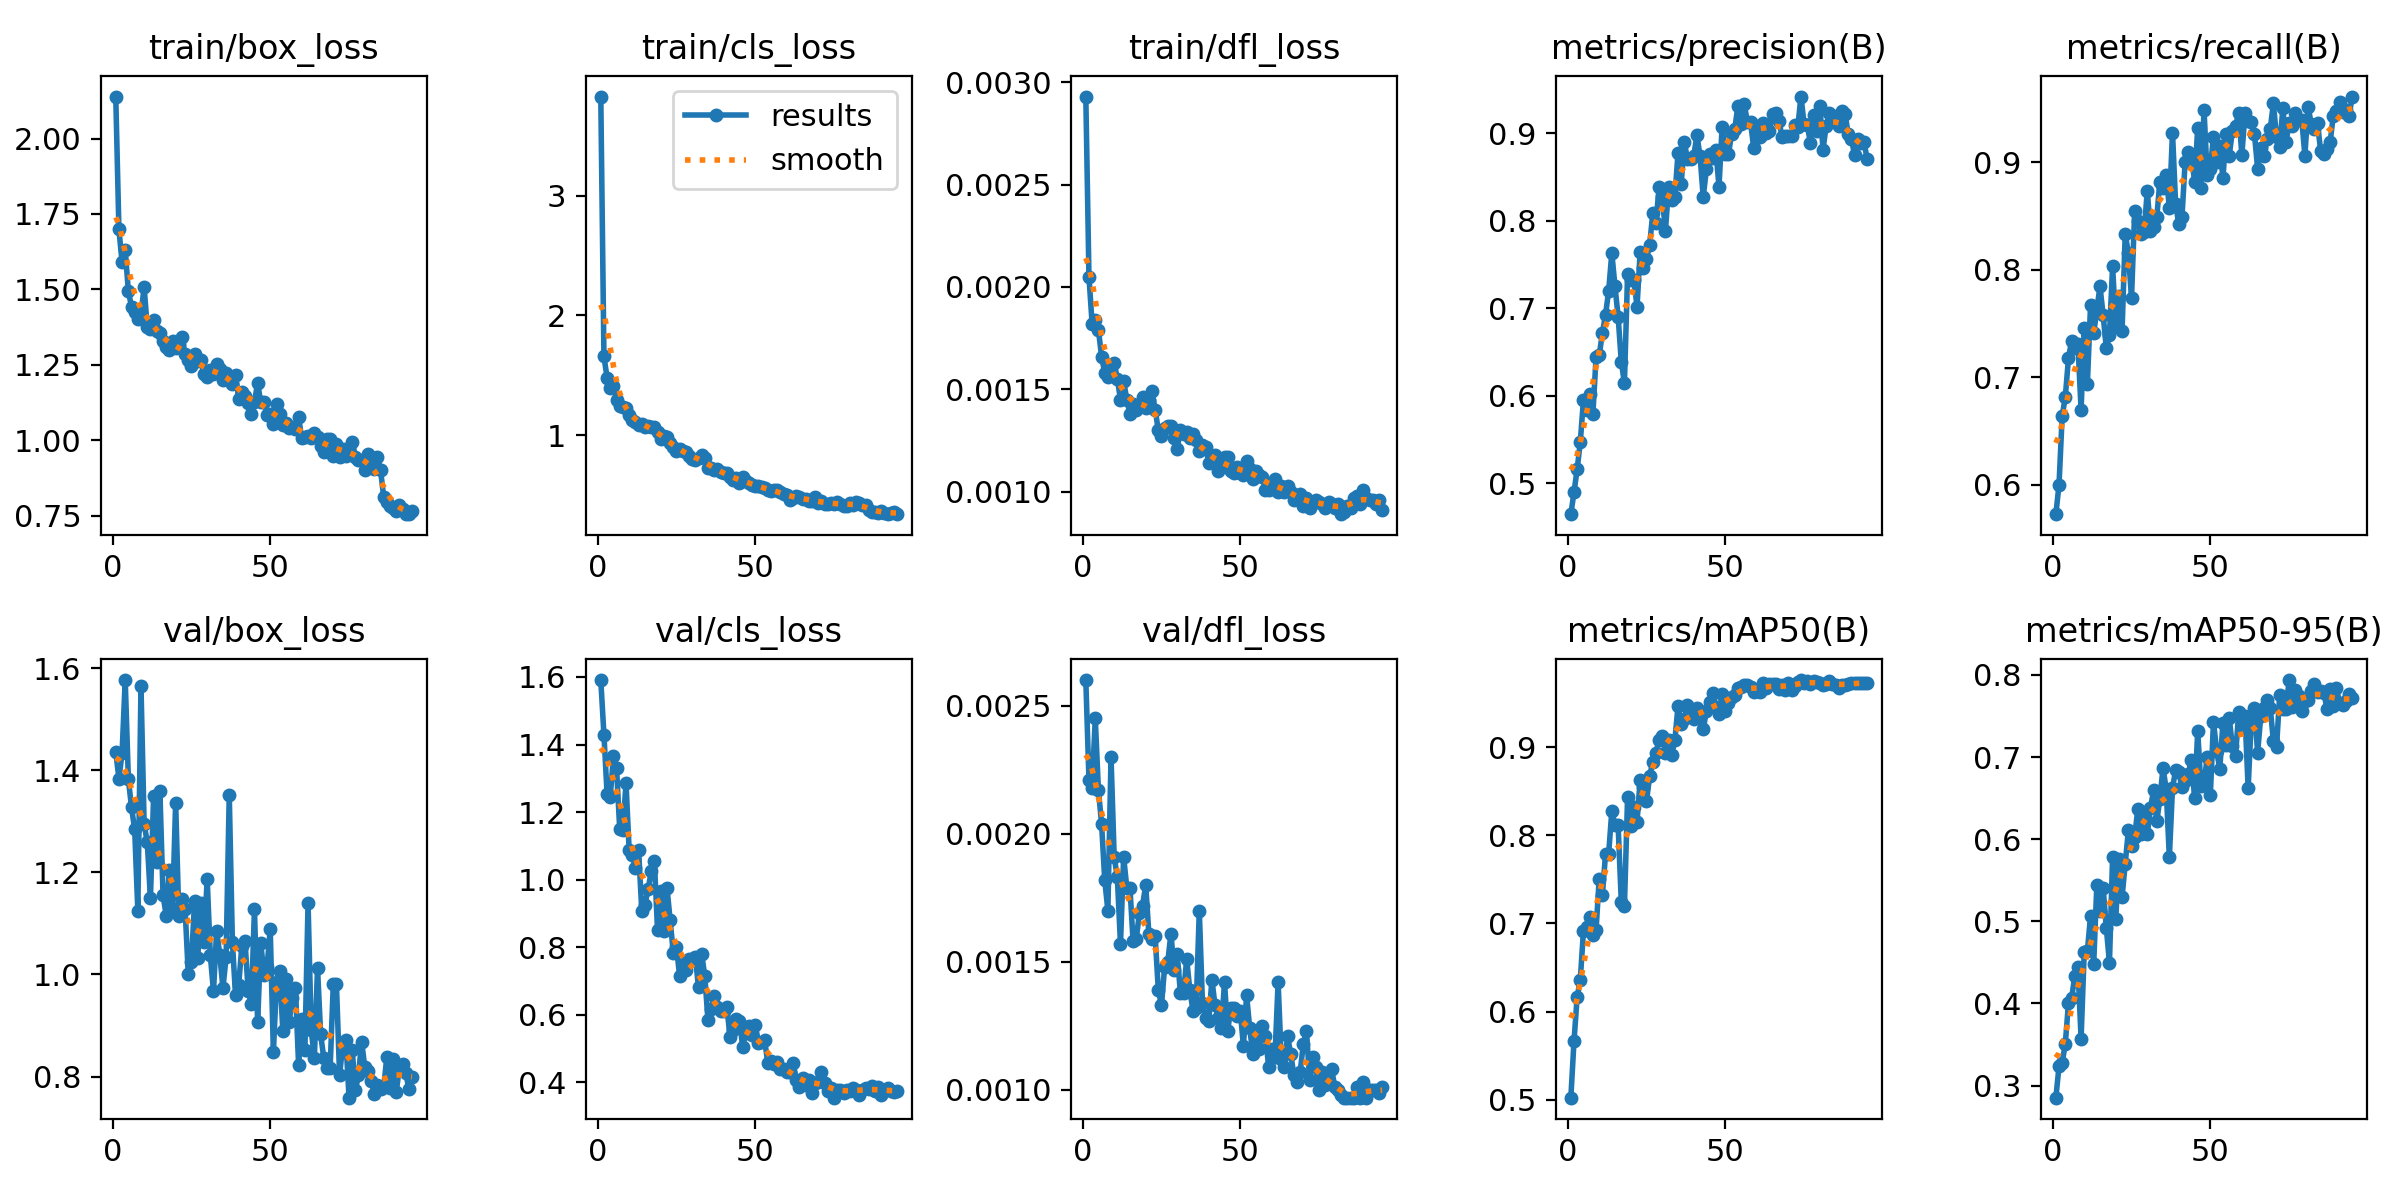

Source data for this figure (header and first rows):
epoch, time, train/box_loss, train/cls_loss, train/dfl_loss, metrics/precision(B), metrics/recall(B), metrics/mAP50(B), metrics/mAP50-95(B), val/box_loss, val/cls_loss, val/dfl_loss, lr/pg0, lr/pg1, lr/pg2
1, 20.79, 2.139, 3.825, 0.00293, 0.4648, 0.5727, 0.5025, 0.2852, 1.436, 1.591, 0.0026, 0.0001983, 0.0001983, 0.08037
2, 28.73, 1.699, 1.658, 0.00205, 0.4898, 0.6, 0.5662, 0.3232, 1.384, 1.429, 0.00221, 0.0003982, 0.0003982, 0.06057
3, 36.28, 1.591, 1.481, 0.00182, 0.5161, 0.6636, 0.6168, 0.3274, 1.433, 1.254, 0.00218, 0.0005977, 0.0005977, 0.04077
4, 43.93, 1.63, 1.398, 0.00184, 0.5474, 0.6818, 0.6363, 0.3511, 1.577, 1.244, 0.00245, 0.0007966, 0.0007966, 0.02097
5, 51.35, 1.494, 1.411, 0.00179, 0.5953, 0.7176, 0.6918, 0.4004, 1.383, 1.366, 0.00217, 0.0009944, 0.0009944, 0.001164
6, 58.96, 1.443, 1.299, 0.00166, 0.5833, 0.734, 0.6961, 0.4066, 1.327, 1.33, 0.00204, 0.0009939, 0.0009939, 0.0009939
7, 66.46, 1.424, 1.247, 0.00158, 0.6023, 0.7273, 0.7076, 0.4329, 1.284, 1.151, 0.00182, 0.0009912, 0.0009912, 0.0009912
8, 74.07, 1.401, 1.236, 0.00156, 0.5796, 0.7312, 0.6864, 0.4443, 1.125, 1.148, 0.0017, 0.0009881, 0.0009881, 0.0009881
9, 81.63, 1.419, 1.23, 0.00161, 0.6441, 0.6697, 0.6925, 0.3571, 1.565, 1.286, 0.0023, 0.0009844, 0.0009844, 0.0009844
10, 89.16, 1.507, 1.168, 0.00163, 0.6464, 0.7454, 0.7508, 0.4626, 1.295, 1.087, 0.00191, 0.0009803, 0.0009803, 0.0009803
11, 96.62, 1.374, 1.131, 0.00155, 0.6717, 0.6939, 0.732, 0.4637, 1.259, 1.072, 0.00183, 0.0009758, 0.0009758, 0.0009758
12, 104, 1.368, 1.113, 0.00145, 0.6926, 0.7667, 0.7783, 0.5065, 1.149, 1.035, 0.00157, 0.0009707, 0.0009707, 0.0009707
13, 111.5, 1.4, 1.088, 0.00154, 0.7201, 0.7407, 0.7793, 0.4479, 1.349, 1.088, 0.00191, 0.0009652, 0.0009652, 0.0009652
14, 118.9, 1.362, 1.096, 0.00145, 0.7634, 0.7628, 0.8274, 0.5447, 1.221, 0.9084, 0.00179, 0.0009593, 0.0009593, 0.0009593
15, 126.2, 1.354, 1.071, 0.00138, 0.7254, 0.7845, 0.8114, 0.5122, 1.358, 0.9262, 0.00179, 0.0009529, 0.0009529, 0.0009529
16, 133.5, 1.328, 1.079, 0.00143, 0.6907, 0.7576, 0.8112, 0.5406, 1.156, 0.971, 0.00158, 0.000946, 0.000946, 0.000946
17, 141, 1.308, 1.068, 0.0014, 0.6393, 0.7273, 0.7248, 0.4923, 1.115, 1.024, 0.00159, 0.0009388, 0.0009388, 0.0009388
18, 148.3, 1.3, 1.067, 0.00142, 0.6147, 0.7397, 0.7197, 0.4495, 1.205, 1.056, 0.00169, 0.0009311, 0.0009311, 0.0009311
19, 155.7, 1.327, 1.027, 0.00146, 0.739, 0.803, 0.843, 0.5787, 1.128, 0.8508, 0.00172, 0.0009229, 0.0009229, 0.0009229
20, 163.1, 1.307, 0.9667, 0.00141, 0.7328, 0.7478, 0.81, 0.5029, 1.336, 0.9656, 0.0018, 0.0009144, 0.0009144, 0.0009144
21, 170.7, 1.32, 0.9989, 0.00145, 0.7325, 0.7758, 0.832, 0.5763, 1.115, 0.8496, 0.00161, 0.0009055, 0.0009055, 0.0009055
22, 178.1, 1.342, 0.9873, 0.00149, 0.702, 0.7425, 0.8154, 0.5293, 1.147, 0.9762, 0.00159, 0.0008961, 0.0008961, 0.0008961
23, 185.6, 1.285, 0.9403, 0.0014, 0.765, 0.8333, 0.8631, 0.5701, 1.128, 0.8807, 0.0016, 0.0008864, 0.0008864, 0.0008864
24, 193, 1.267, 0.9043, 0.0013, 0.7463, 0.8152, 0.8553, 0.6108, 1.001, 0.7838, 0.00139, 0.0008763, 0.0008763, 0.0008763
25, 200.4, 1.248, 0.8703, 0.00127, 0.7569, 0.7735, 0.8387, 0.592, 1.024, 0.8011, 0.00133, 0.0008658, 0.0008658, 0.0008658
26, 207.8, 1.285, 0.8907, 0.00131, 0.7726, 0.8546, 0.867, 0.6032, 1.143, 0.7158, 0.00148, 0.000855, 0.000855, 0.000855
27, 215.2, 1.262, 0.8675, 0.00132, 0.8088, 0.8455, 0.8835, 0.6368, 1.032, 0.7515, 0.0015, 0.0008439, 0.0008439, 0.0008439
28, 222.8, 1.266, 0.8598, 0.00132, 0.7977, 0.8333, 0.8932, 0.6066, 1.141, 0.7328, 0.00161, 0.0008323, 0.0008323, 0.0008323
29, 230.3, 1.219, 0.8318, 0.00126, 0.8387, 0.8349, 0.9086, 0.6287, 1.064, 0.7655, 0.00147, 0.0008205, 0.0008205, 0.0008205
30, 237.7, 1.208, 0.801, 0.00121, 0.8277, 0.8733, 0.912, 0.6063, 1.187, 0.7662, 0.00153, 0.0008084, 0.0008084, 0.0008084
31, 245.2, 1.233, 0.7934, 0.0013, 0.7884, 0.8357, 0.8938, 0.6378, 1.037, 0.7722, 0.00138, 0.000796, 0.000796, 0.000796
32, 252.7, 1.218, 0.8115, 0.00128, 0.8383, 0.8394, 0.908, 0.6595, 0.9668, 0.6811, 0.00138, 0.0007832, 0.0007832, 0.0007832
33, 260.2, 1.252, 0.8379, 0.00129, 0.8239, 0.8485, 0.8912, 0.6217, 1.085, 0.7804, 0.00151, 0.0007702, 0.0007702, 0.0007702
34, 267.8, 1.237, 0.8075, 0.00126, 0.8275, 0.8818, 0.908, 0.6491, 1.039, 0.7148, 0.00139, 0.000757, 0.000757, 0.000757
35, 275.1, 1.198, 0.7294, 0.00128, 0.8775, 0.8758, 0.9463, 0.6868, 0.9732, 0.5845, 0.00131, 0.0007435, 0.0007435, 0.0007435
36, 282.6, 1.223, 0.7313, 0.00125, 0.8422, 0.8879, 0.9259, 0.6608, 1.033, 0.6169, 0.00132, 0.0007297, 0.0007297, 0.0007297
37, 290, 1.209, 0.7154, 0.0012, 0.8899, 0.8576, 0.9323, 0.5781, 1.352, 0.655, 0.0017, 0.0007158, 0.0007158, 0.0007158
38, 297.4, 1.186, 0.7207, 0.00123, 0.8706, 0.9273, 0.9482, 0.6622, 1.063, 0.6244, 0.00134, 0.0007016, 0.0007016, 0.0007016
39, 305, 1.217, 0.697, 0.00122, 0.8708, 0.8606, 0.9348, 0.6844, 0.959, 0.6104, 0.00128, 0.0006872, 0.0006872, 0.0006872
40, 312.4, 1.137, 0.6836, 0.00114, 0.8745, 0.8424, 0.932, 0.6818, 0.9799, 0.6112, 0.00127, 0.0006727, 0.0006727, 0.0006727
41, 319.9, 1.16, 0.6853, 0.00117, 0.8981, 0.8485, 0.944, 0.663, 1.056, 0.6244, 0.00143, 0.000658, 0.000658, 0.000658
42, 327.5, 1.148, 0.6498, 0.00118, 0.8737, 0.9, 0.9379, 0.6714, 1.065, 0.5333, 0.00133, 0.0006431, 0.0006431, 0.0006431
43, 335, 1.123, 0.6275, 0.0011, 0.8273, 0.9091, 0.9202, 0.6796, 0.9681, 0.554, 0.00128, 0.0006281, 0.0006281, 0.0006281
44, 342.6, 1.086, 0.6442, 0.00112, 0.8592, 0.9061, 0.9406, 0.6968, 0.9425, 0.5883, 0.00124, 0.000613, 0.000613, 0.000613
45, 350.1, 1.127, 0.6026, 0.00117, 0.8765, 0.8818, 0.951, 0.6507, 1.128, 0.5829, 0.00142, 0.0005978, 0.0005978, 0.0005978
46, 357.7, 1.19, 0.654, 0.00117, 0.8723, 0.9317, 0.9618, 0.7317, 0.906, 0.5062, 0.00123, 0.0005824, 0.0005824, 0.0005824
47, 365.3, 1.126, 0.6233, 0.0011, 0.8812, 0.8758, 0.9452, 0.6652, 1.062, 0.5455, 0.00132, 0.000567, 0.000567, 0.000567
48, 372.8, 1.127, 0.5999, 0.00109, 0.8391, 0.9485, 0.9378, 0.6671, 0.9989, 0.5673, 0.00132, 0.0005516, 0.0005516, 0.0005516
49, 380.3, 1.083, 0.5837, 0.00112, 0.9079, 0.8879, 0.9598, 0.7, 1.015, 0.5412, 0.00129, 0.0005361, 0.0005361, 0.0005361
50, 387.8, 1.087, 0.5744, 0.00109, 0.8764, 0.8939, 0.9414, 0.6535, 1.089, 0.5712, 0.00131, 0.0005205, 0.0005205, 0.0005205
51, 395.3, 1.055, 0.5786, 0.00108, 0.8764, 0.9237, 0.9496, 0.7432, 0.8475, 0.5181, 0.00117, 0.000505, 0.000505, 0.000505
52, 402.8, 1.12, 0.5703, 0.00115, 0.8997, 0.9, 0.9566, 0.7076, 0.9858, 0.5197, 0.00137, 0.0004895, 0.0004895, 0.0004895
53, 410.3, 1.088, 0.5605, 0.00111, 0.9048, 0.9152, 0.9596, 0.6855, 1.007, 0.5242, 0.00124, 0.0004739, 0.0004739, 0.0004739
54, 417.8, 1.052, 0.5429, 0.00106, 0.9317, 0.8849, 0.9667, 0.7418, 0.89, 0.4562, 0.00114, 0.0004584, 0.0004584, 0.0004584
55, 425.2, 1.056, 0.5389, 0.0011, 0.9106, 0.9264, 0.9678, 0.7151, 0.9917, 0.4633, 0.00123, 0.000443, 0.000443, 0.000443
56, 432.5, 1.04, 0.5458, 0.00108, 0.9332, 0.9061, 0.9703, 0.7473, 0.9071, 0.4548, 0.00116, 0.0004276, 0.0004276, 0.0004276
57, 439.9, 1.044, 0.5419, 0.00107, 0.9136, 0.929, 0.9701, 0.7132, 0.9531, 0.4621, 0.00125, 0.0004122, 0.0004122, 0.0004122
58, 447.3, 1.038, 0.524, 0.00101, 0.9132, 0.9333, 0.9684, 0.7015, 0.9738, 0.4407, 0.00121, 0.000397, 0.000397, 0.000397
59, 454.8, 1.077, 0.5138, 0.00101, 0.8839, 0.9457, 0.9623, 0.7546, 0.8222, 0.4388, 0.00109, 0.0003819, 0.0003819, 0.0003819
60, 462.2, 1.006, 0.5048, 0.00104, 0.9034, 0.9066, 0.9649, 0.7357, 0.9126, 0.4303, 0.00116, 0.0003669, 0.0003669, 0.0003669
... 35 more rows
